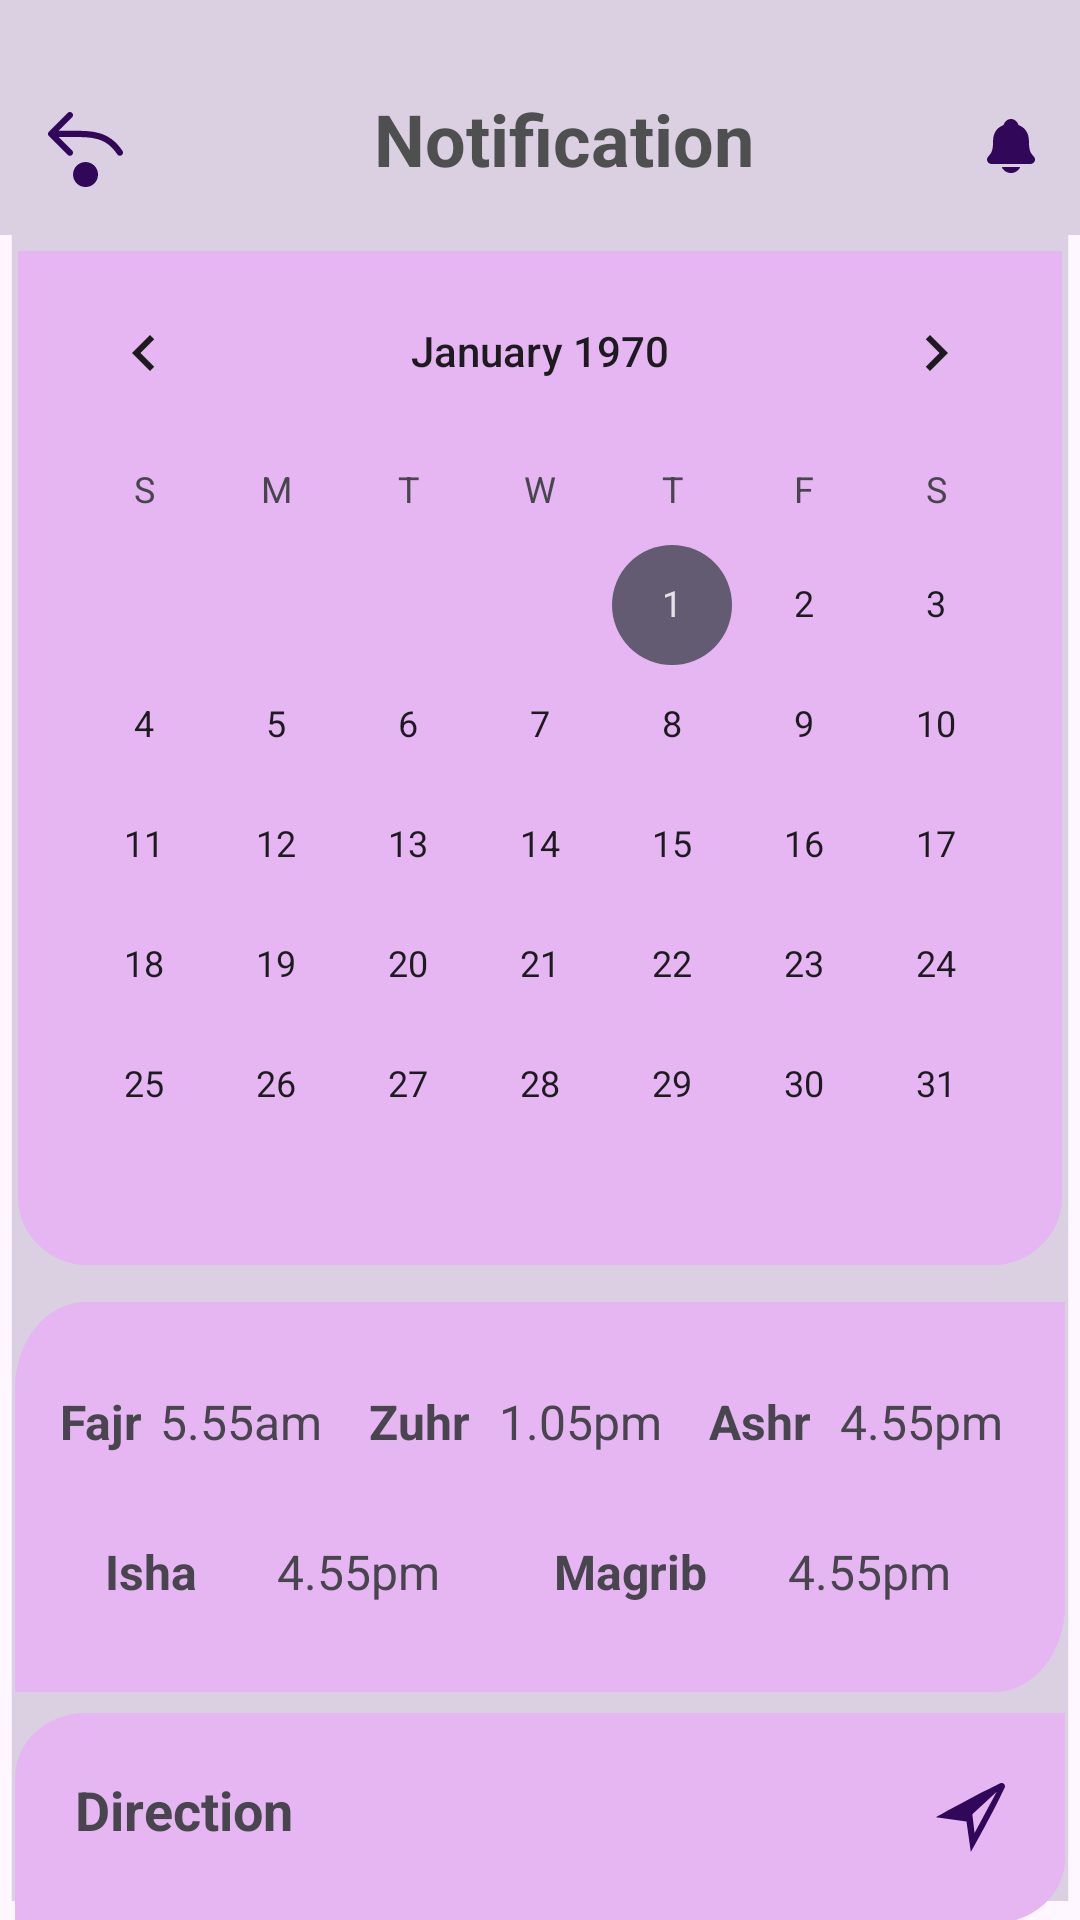

Reconstruct the res/layout file that produces this screen, plus the resources it refers to.
<!-- AndroidManifest.xml: application theme Theme.QURANApplication -->
<!-- res/layout/fragment_prayer.xml -->
<?xml version="1.0" encoding="utf-8"?>
<androidx.constraintlayout.widget.ConstraintLayout xmlns:android="http://schemas.android.com/apk/res/android"
    xmlns:app="http://schemas.android.com/apk/res-auto"
    xmlns:tools="http://schemas.android.com/tools"
    android:layout_width="match_parent"
    android:layout_height="match_parent"
    android:background="@drawable/prayer_page_bg"
    tools:context=".PrayerFragment">


    <include
        android:id="@+id/toolbar"
        layout="@layout/toolbar"
        android:layout_width="match_parent"
        android:layout_height="wrap_content" />

    <CalendarView
        android:id="@+id/calendarView"
        android:layout_width="wrap_content"
        android:layout_height="wrap_content"
        android:background="@drawable/calender_view_bacground_ziraddin"
        app:layout_constraintBottom_toBottomOf="parent"
        app:layout_constraintEnd_toEndOf="parent"
        app:layout_constraintHorizontal_bias="0.491"
        app:layout_constraintStart_toStartOf="parent"
        app:layout_constraintTop_toTopOf="parent"
        app:layout_constraintVertical_bias="0.277"
        tools:ignore="MissingConstraints" />

    <LinearLayout
        android:id="@+id/prayerTimeTV"
        android:layout_width="350dp"
        android:layout_height="130dp"
        android:layout_marginTop="8dp"
        android:background="@drawable/paryer_time_zireddin"
        android:gravity="center"
        android:orientation="vertical"
        android:padding="15dp"
        android:textSize="20sp"
        app:layout_constraintBottom_toBottomOf="parent"
        app:layout_constraintEnd_toEndOf="parent"
        app:layout_constraintHorizontal_bias="0.491"
        app:layout_constraintStart_toStartOf="parent"
        app:layout_constraintTop_toBottomOf="@+id/calendarView"
        app:layout_constraintVertical_bias="0.056">


        <LinearLayout
            android:layout_width="match_parent"
            android:layout_height="wrap_content"
            android:layout_weight="1"
            android:gravity="center"
            android:orientation="horizontal">

            <LinearLayout
                android:layout_width="wrap_content"
                android:layout_height="wrap_content"
                android:layout_weight="1">

                <TextView
                    android:id="@+id/fajrTv"
                    android:layout_width="wrap_content"
                    android:layout_height="wrap_content"
                    android:layout_weight="1"
                    android:text="Fajr"
                    android:textSize="16sp"
                    android:textStyle="bold"
                    tools:ignore="MissingConstraints" />

                <TextView
                    android:id="@+id/fajrTimeTv"
                    android:layout_width="wrap_content"
                    android:layout_height="wrap_content"
                    android:layout_weight="1"
                    android:text="5.55am"
                    android:textSize="16sp"
                    tools:ignore="MissingConstraints" />
            </LinearLayout>

            <LinearLayout
                android:layout_width="wrap_content"
                android:layout_height="wrap_content"
                android:layout_weight="1"
                android:paddingLeft="10dp"
                android:paddingRight="10dp">

                <TextView
                    android:id="@+id/ZuhrTv"
                    android:layout_width="wrap_content"
                    android:layout_height="wrap_content"
                    android:layout_weight="1"
                    android:text="Zuhr "
                    android:textSize="16sp"
                    android:textStyle="bold"
                    tools:ignore="MissingConstraints" />

                <TextView
                    android:id="@+id/ZuhrTimeTv"
                    android:layout_width="wrap_content"
                    android:layout_height="wrap_content"
                    android:layout_weight="1"
                    android:text="1.05pm"
                    android:textSize="16sp"
                    tools:ignore="MissingConstraints" />
            </LinearLayout>

            <LinearLayout
                android:layout_width="wrap_content"
                android:layout_height="wrap_content"
                android:layout_weight="1">

                <TextView
                    android:id="@+id/AshrTv"
                    android:layout_width="wrap_content"
                    android:layout_height="wrap_content"
                    android:layout_weight="1"
                    android:text="Ashr "
                    android:textSize="16sp"
                    android:textStyle="bold"
                    tools:ignore="MissingConstraints" />

                <TextView
                    android:id="@+id/AshrTimeTv"
                    android:layout_width="wrap_content"
                    android:layout_height="wrap_content"
                    android:layout_weight="1"
                    android:text="4.55pm"
                    android:textSize="16sp"
                    tools:ignore="MissingConstraints" />
            </LinearLayout>

        </LinearLayout>

        <LinearLayout
            android:layout_width="match_parent"
            android:layout_height="wrap_content"
            android:layout_weight="1"
            android:gravity="center">


            <LinearLayout
                android:layout_width="wrap_content"
                android:layout_height="wrap_content"
                android:layout_weight="1">

                <TextView
                    android:id="@+id/IshaTv"
                    android:layout_width="wrap_content"
                    android:layout_height="wrap_content"
                    android:layout_weight="1"
                    android:paddingLeft="15dp"
                    android:text="Isha "
                    android:textSize="16sp"
                    android:textStyle="bold"
                    tools:ignore="MissingConstraints" />

                <TextView
                    android:id="@+id/IshaTimeTv"
                    android:layout_width="wrap_content"
                    android:layout_height="wrap_content"
                    android:layout_weight="1"
                    android:text="4.55pm"
                    android:textSize="16sp"
                    tools:ignore="MissingConstraints" />
            </LinearLayout>


            <LinearLayout
                android:layout_width="wrap_content"
                android:layout_height="wrap_content"
                android:layout_weight="1">

                <TextView
                    android:id="@+id/MagribTv"
                    android:layout_width="wrap_content"
                    android:layout_height="wrap_content"
                    android:layout_weight="1"
                    android:paddingLeft="15dp"
                    android:text="Magrib "
                    android:textSize="16sp"
                    android:textStyle="bold"
                    tools:ignore="MissingConstraints" />

                <TextView
                    android:id="@+id/MagribTimeTv"
                    android:layout_width="wrap_content"
                    android:layout_height="wrap_content"
                    android:layout_weight="1"
                    android:text="4.55pm"
                    android:textSize="16sp"
                    tools:ignore="MissingConstraints" />
            </LinearLayout>

        </LinearLayout>
    </LinearLayout>

    <TextView
        android:layout_width="350dp"
        android:layout_height="70dp"
        android:layout_marginTop="8dp"
        android:background="@drawable/direction_bg_zireddin"
        android:paddingLeft="20dp"
        android:paddingTop="20dp"
        android:paddingRight="20dp"
        android:paddingBottom="20dp"
        android:text="Direction"
        android:textSize="18sp"
        android:textStyle="bold"
        app:drawableRightCompat="@drawable/direction_icon_zireddin"
        app:layout_constraintBottom_toBottomOf="parent"
        app:layout_constraintEnd_toEndOf="parent"
        app:layout_constraintHorizontal_bias="0.491"
        app:layout_constraintStart_toStartOf="parent"
        app:layout_constraintTop_toBottomOf="@+id/prayerTimeTV"
        app:layout_constraintVertical_bias="0.631"
        tools:ignore="MissingConstraints" />
</androidx.constraintlayout.widget.ConstraintLayout>
<!-- res/layout/toolbar.xml (included above) -->
<androidx.constraintlayout.widget.ConstraintLayout xmlns:android="http://schemas.android.com/apk/res/android"
    xmlns:tools="http://schemas.android.com/tools"
    android:layout_width="match_parent"
    android:layout_height="wrap_content"
    xmlns:app="http://schemas.android.com/apk/res-auto"
    android:background="#DAD0E1">


    <ImageView
        android:id="@+id/backIV"
        android:layout_width="wrap_content"
        android:layout_height="wrap_content"
        android:layout_marginStart="16dp"
        android:layout_weight="1"
        android:layout_marginTop="10dp"
        android:gravity="top"
        android:paddingBottom="2dp"
        android:scaleType="fitStart"
        app:layout_constraintBottom_toBottomOf="@+id/toolbarTextIV"
        app:layout_constraintStart_toStartOf="parent"
        app:layout_constraintTop_toTopOf="@+id/toolbarTextIV"
        app:srcCompat="@drawable/backicon" />

    <TextView
        android:id="@+id/toolbarTextIV"
        android:layout_width="match_parent"
        android:layout_height="wrap_content"
        android:layout_marginStart="16dp"
        android:layout_marginTop="30dp"
        android:layout_marginBottom="16dp"
        android:layout_weight="4"
        android:gravity="center"
        android:text="Notification"
        android:textColor="#4E4F4F"
        android:textSize="24sp"
        android:textStyle="bold"
        app:layout_constraintBottom_toBottomOf="parent"
        app:layout_constraintEnd_toStartOf="@+id/profileIconIV"
        app:layout_constraintStart_toEndOf="@+id/backIV"
        app:layout_constraintTop_toTopOf="parent" />

    <ImageView
        android:id="@+id/profileIconIV"
        android:layout_width="wrap_content"
        android:layout_height="wrap_content"
        android:layout_marginTop="5dp"
        android:layout_marginEnd="15dp"
        android:layout_weight="1"
        android:gravity="end"
        android:src="@drawable/notificationicon"
        app:layout_constraintBottom_toBottomOf="@+id/toolbarTextIV"
        app:layout_constraintEnd_toEndOf="parent"
        app:layout_constraintTop_toTopOf="@+id/toolbarTextIV" />

</androidx.constraintlayout.widget.ConstraintLayout>
<!-- resources referenced by this layout -->
<resources>
  <!-- drawable calender_view_bacground_ziraddin (drawable) -->
  <vector xmlns:android="http://schemas.android.com/apk/res/android"
      android:width="296dp"
      android:height="298dp"
      android:viewportWidth="296"
      android:viewportHeight="298">
    <path
        android:pathData="M0,0H296V278C296,289.05 287.05,298 276,298H20C8.95,298 0,289.05 0,278V0Z"
        android:fillColor="#E5B6F2"/>
  </vector>
  <!-- drawable direction_bg_zireddin (drawable) -->
  <vector xmlns:android="http://schemas.android.com/apk/res/android"
      android:width="296dp"
      android:height="65dp"
      android:viewportWidth="296"
      android:viewportHeight="65">
    <path
        android:pathData="M0,20C0,8.95 8.95,0 20,0H296V45C296,56.05 287.05,65 276,65H0V20Z"
        android:fillColor="#E5B6F2"/>
  </vector>
  <!-- drawable direction_icon_zireddin (drawable) -->
  <vector xmlns:android="http://schemas.android.com/apk/res/android"
      android:width="23dp"
      android:height="23dp"
      android:viewportWidth="23"
      android:viewportHeight="23">
    <path
        android:pathData="M22.678,0.323C21.894,-0.461 21.148,0.279 18.612,1.498C11.826,4.76 0,11.389 0,11.389L10.161,12.838L11.612,23C11.612,23 18.241,11.175 21.501,4.391C22.721,1.853 23.46,1.107 22.678,0.323ZM20.239,2.937L12.859,16.64L12.109,10.415L20.239,2.937Z"
        android:fillColor="#300759"/>
  </vector>
  <!-- drawable notificationicon (drawable) -->
  <vector xmlns:android="http://schemas.android.com/apk/res/android"
      android:width="16dp"
      android:height="18dp"
      android:viewportWidth="16"
      android:viewportHeight="18">
    <path
        android:pathData="M15.664,12.609C15.594,12.527 15.527,12.446 15.46,12.367C14.544,11.282 13.99,10.628 13.99,7.557C13.99,5.967 13.602,4.663 12.836,3.684C12.271,2.962 11.508,2.413 10.503,2.008C10.49,2.001 10.478,1.992 10.468,1.981C10.107,0.794 9.117,0 8,0C6.884,0 5.894,0.794 5.532,1.98C5.523,1.99 5.511,1.999 5.498,2.006C3.151,2.952 2.011,4.767 2.011,7.556C2.011,10.628 1.457,11.282 0.541,12.366C0.474,12.444 0.406,12.524 0.337,12.608C0.158,12.818 0.045,13.075 0.011,13.347C-0.023,13.618 0.023,13.894 0.143,14.141C0.4,14.671 0.948,15 1.573,15H14.432C15.054,15 15.598,14.671 15.856,14.144C15.977,13.897 16.023,13.621 15.989,13.349C15.955,13.077 15.842,12.82 15.664,12.609Z"
        android:fillColor="#300759"/>
    <path
        android:pathData="M8,18C8.611,18 9.211,17.836 9.736,17.527C10.261,17.218 10.691,16.775 10.98,16.245C10.994,16.219 11.001,16.191 11,16.162C10.999,16.133 10.991,16.105 10.976,16.081C10.961,16.056 10.939,16.036 10.914,16.021C10.889,16.007 10.86,16 10.831,16H5.17C5.141,16 5.112,16.007 5.086,16.021C5.061,16.035 5.04,16.056 5.024,16.08C5.009,16.105 5.001,16.133 5,16.162C4.999,16.191 5.006,16.219 5.02,16.245C5.309,16.775 5.739,17.218 6.264,17.527C6.789,17.836 7.388,17.999 8,18Z"
        android:fillColor="#300759"/>
  </vector>
  <!-- drawable paryer_time_zireddin (drawable) -->
  <vector xmlns:android="http://schemas.android.com/apk/res/android"
      android:width="296dp"
      android:height="90dp"
      android:viewportWidth="296"
      android:viewportHeight="90">
    <path
        android:pathData="M0,20C0,8.95 8.95,0 20,0H296V70C296,81.05 287.05,90 276,90H0V20Z"
        android:fillColor="#E5B6F2"/>
  </vector>
  <!-- drawable prayer_page_bg (drawable) -->
  <vector xmlns:android="http://schemas.android.com/apk/res/android"
      android:width="368dp"
      android:height="808dp"
      android:viewportWidth="368"
      android:viewportHeight="808">
    <path
        android:pathData="M4,0h360v800h-360z"
        android:fillColor="#DAD0E1"/>
  </vector>
  <style name="Theme.QURANApplication" parent="Base.Theme.QURANApplication" />
  <style name="Base.Theme.QURANApplication" parent="Theme.Material3.DayNight.NoActionBar">
          
          
      </style>
</resources>
